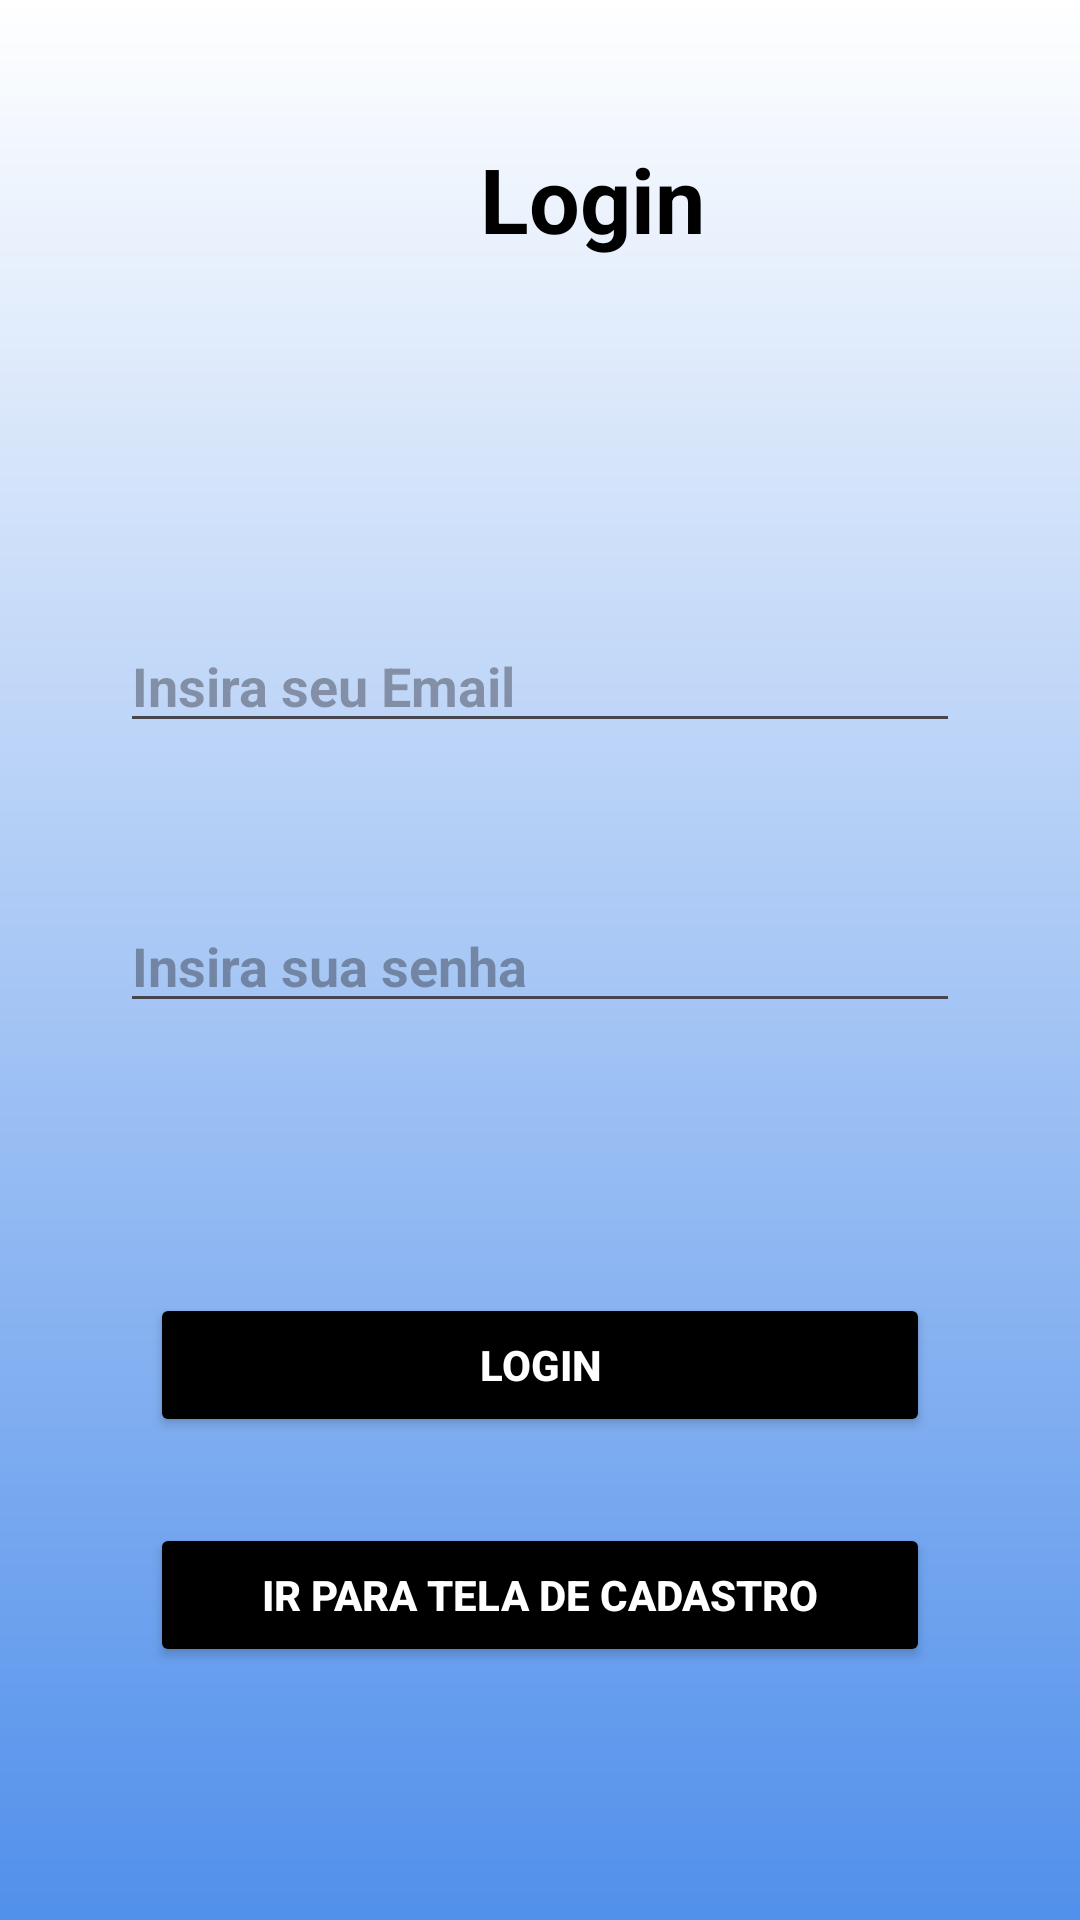

Reconstruct the res/layout file that produces this screen, plus the resources it refers to.
<!-- AndroidManifest.xml: application theme Theme.CalculadoraOrçamentoBasico -->
<!-- res/layout/activity_login.xml -->
<?xml version="1.0" encoding="utf-8"?>

<androidx.constraintlayout.widget.ConstraintLayout xmlns:android="http://schemas.android.com/apk/res/android"
    xmlns:app="http://schemas.android.com/apk/res-auto"
    xmlns:tools="http://schemas.android.com/tools"
    android:layout_width="match_parent"
    android:layout_height="match_parent"
    android:background="@drawable/gradient_background">

    <TextView
        android:id="@+id/textView"
        android:layout_width="match_parent"
        android:layout_height="wrap_content"
        android:layout_marginStart="160dp"
        android:layout_marginTop="46dp"
        android:layout_marginEnd="90dp"
        android:text="Login"
        android:textColor="@color/black"
        android:textSize="30sp"
        android:textStyle="bold"
        app:layout_constraintEnd_toEndOf="parent"
        app:layout_constraintStart_toStartOf="parent"
        app:layout_constraintTop_toTopOf="parent" />

    <EditText
        android:id="@+id/edtxtEmailLog"
        android:layout_width="match_parent"
        android:layout_height="wrap_content"
        android:layout_marginStart="40dp"
        android:layout_marginTop="120dp"
        android:layout_marginEnd="40dp"
        android:ems="10"
        android:hint="Insira seu Email"
        android:inputType="text"
        android:textColor="@color/black"
        android:textStyle="bold"
        app:layout_constraintEnd_toEndOf="parent"
        app:layout_constraintHorizontal_bias="1.0"
        app:layout_constraintStart_toStartOf="parent"
        app:layout_constraintTop_toBottomOf="@+id/textView" />

    <EditText
        android:id="@+id/edtxSenhaLog"
        android:layout_width="match_parent"
        android:layout_height="wrap_content"
        android:layout_marginStart="40dp"
        android:layout_marginTop="52dp"
        android:layout_marginEnd="40dp"
        android:ems="10"
        android:inputType="text"
        android:textStyle="bold"
        android:hint="Insira sua senha"
        app:layout_constraintEnd_toEndOf="parent"
        app:layout_constraintStart_toStartOf="parent"
        app:layout_constraintTop_toBottomOf="@+id/edtxtEmailLog" />

    <Button
        android:id="@+id/btnLog"
        android:layout_width="match_parent"
        android:layout_height="wrap_content"
        android:layout_marginStart="50dp"
        android:layout_marginTop="90dp"
        android:layout_marginEnd="50dp"
        android:backgroundTint="@color/black"
        android:text="Login"
        android:textColor="@color/white"
        android:textStyle="bold"
        app:layout_constraintEnd_toEndOf="parent"
        app:layout_constraintStart_toStartOf="parent"
        app:layout_constraintTop_toBottomOf="@+id/edtxSenhaLog" />

    <Button
        android:id="@+id/btnTelaCad"
        android:layout_width="match_parent"
        android:layout_height="wrap_content"
        android:layout_marginStart="50dp"
        android:layout_marginTop="8dp"
        android:layout_marginEnd="50dp"
        android:layout_marginBottom="64dp"
        android:backgroundTint="@color/black"
        android:text="Ir para tela de cadastro"
        android:textColor="@color/white"
        android:textStyle="bold"
        app:layout_constraintBottom_toBottomOf="parent"
        app:layout_constraintEnd_toEndOf="parent"
        app:layout_constraintHorizontal_bias="0.0"
        app:layout_constraintStart_toStartOf="parent"
        app:layout_constraintTop_toBottomOf="@+id/btnLog" />
</androidx.constraintlayout.widget.ConstraintLayout>
<!-- resources referenced by this layout -->
<resources>
  <color name="black">#FF000000</color>
  <color name="white">#FFFFFFFF</color>
  <!-- drawable gradient_background (drawable) -->
  <?xml version="1.0" encoding="utf-8"?>
  
  <shape xmlns:android="http://schemas.android.com/apk/res/android"
     android:shape="rectangle" >
      <gradient
          android:angle="20"
          android:startColor="@color/white"
          android:endColor="@color/azulClaro"
          android:type="linear"
          />
  </shape>
  <style name="Theme.CalculadoraOrçamentoBasico" parent="Base.Theme.CalculadoraOrçamentoBasico" />
  <color name="azulClaro">#5190eb</color>
  <style name="Base.Theme.CalculadoraOrçamentoBasico" parent="Theme.Material3.DayNight.NoActionBar">
          
          
      </style>
</resources>
